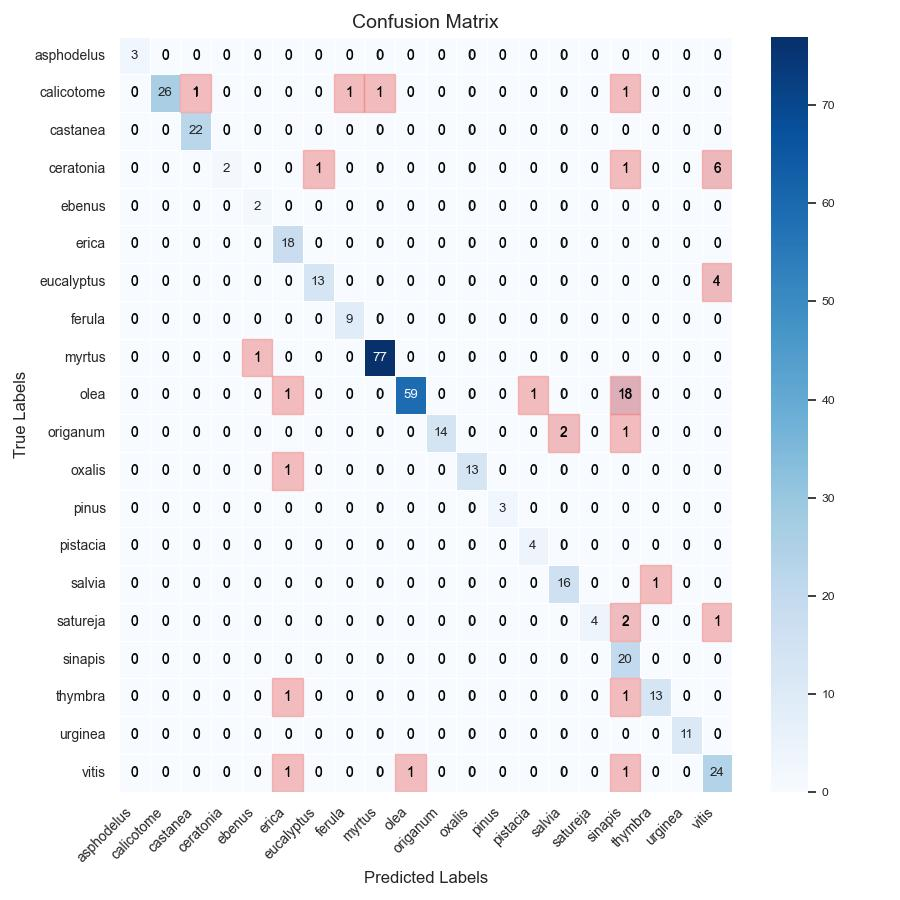

Values plotted in this chart, from the file beside it:
, asphodelus, calicotome, castanea, ceratonia, ebenus, erica, eucalyptus, ferula, myrtus, olea, origanum, oxalis, pinus, pistacia, salvia, satureja, sinapis, thymbra, urginea, vitis
asphodelus, 3, 0, 0, 0, 0, 0, 0, 0, 0, 0, 0, 0, 0, 0, 0, 0, 0, 0, 0, 0
calicotome, 0, 26, 1, 0, 0, 0, 0, 1, 1, 0, 0, 0, 0, 0, 0, 0, 1, 0, 0, 0
castanea, 0, 0, 22, 0, 0, 0, 0, 0, 0, 0, 0, 0, 0, 0, 0, 0, 0, 0, 0, 0
ceratonia, 0, 0, 0, 2, 0, 0, 1, 0, 0, 0, 0, 0, 0, 0, 0, 0, 1, 0, 0, 6
ebenus, 0, 0, 0, 0, 2, 0, 0, 0, 0, 0, 0, 0, 0, 0, 0, 0, 0, 0, 0, 0
erica, 0, 0, 0, 0, 0, 18, 0, 0, 0, 0, 0, 0, 0, 0, 0, 0, 0, 0, 0, 0
eucalyptus, 0, 0, 0, 0, 0, 0, 13, 0, 0, 0, 0, 0, 0, 0, 0, 0, 0, 0, 0, 4
ferula, 0, 0, 0, 0, 0, 0, 0, 9, 0, 0, 0, 0, 0, 0, 0, 0, 0, 0, 0, 0
myrtus, 0, 0, 0, 0, 1, 0, 0, 0, 77, 0, 0, 0, 0, 0, 0, 0, 0, 0, 0, 0
olea, 0, 0, 0, 0, 0, 1, 0, 0, 0, 59, 0, 0, 0, 1, 0, 0, 18, 0, 0, 0
origanum, 0, 0, 0, 0, 0, 0, 0, 0, 0, 0, 14, 0, 0, 0, 2, 0, 1, 0, 0, 0
oxalis, 0, 0, 0, 0, 0, 1, 0, 0, 0, 0, 0, 13, 0, 0, 0, 0, 0, 0, 0, 0
pinus, 0, 0, 0, 0, 0, 0, 0, 0, 0, 0, 0, 0, 3, 0, 0, 0, 0, 0, 0, 0
pistacia, 0, 0, 0, 0, 0, 0, 0, 0, 0, 0, 0, 0, 0, 4, 0, 0, 0, 0, 0, 0
salvia, 0, 0, 0, 0, 0, 0, 0, 0, 0, 0, 0, 0, 0, 0, 16, 0, 0, 1, 0, 0
satureja, 0, 0, 0, 0, 0, 0, 0, 0, 0, 0, 0, 0, 0, 0, 0, 4, 2, 0, 0, 1
sinapis, 0, 0, 0, 0, 0, 0, 0, 0, 0, 0, 0, 0, 0, 0, 0, 0, 20, 0, 0, 0
thymbra, 0, 0, 0, 0, 0, 1, 0, 0, 0, 0, 0, 0, 0, 0, 0, 0, 1, 13, 0, 0
urginea, 0, 0, 0, 0, 0, 0, 0, 0, 0, 0, 0, 0, 0, 0, 0, 0, 0, 0, 11, 0
vitis, 0, 0, 0, 0, 0, 1, 0, 0, 0, 1, 0, 0, 0, 0, 0, 0, 1, 0, 0, 24
